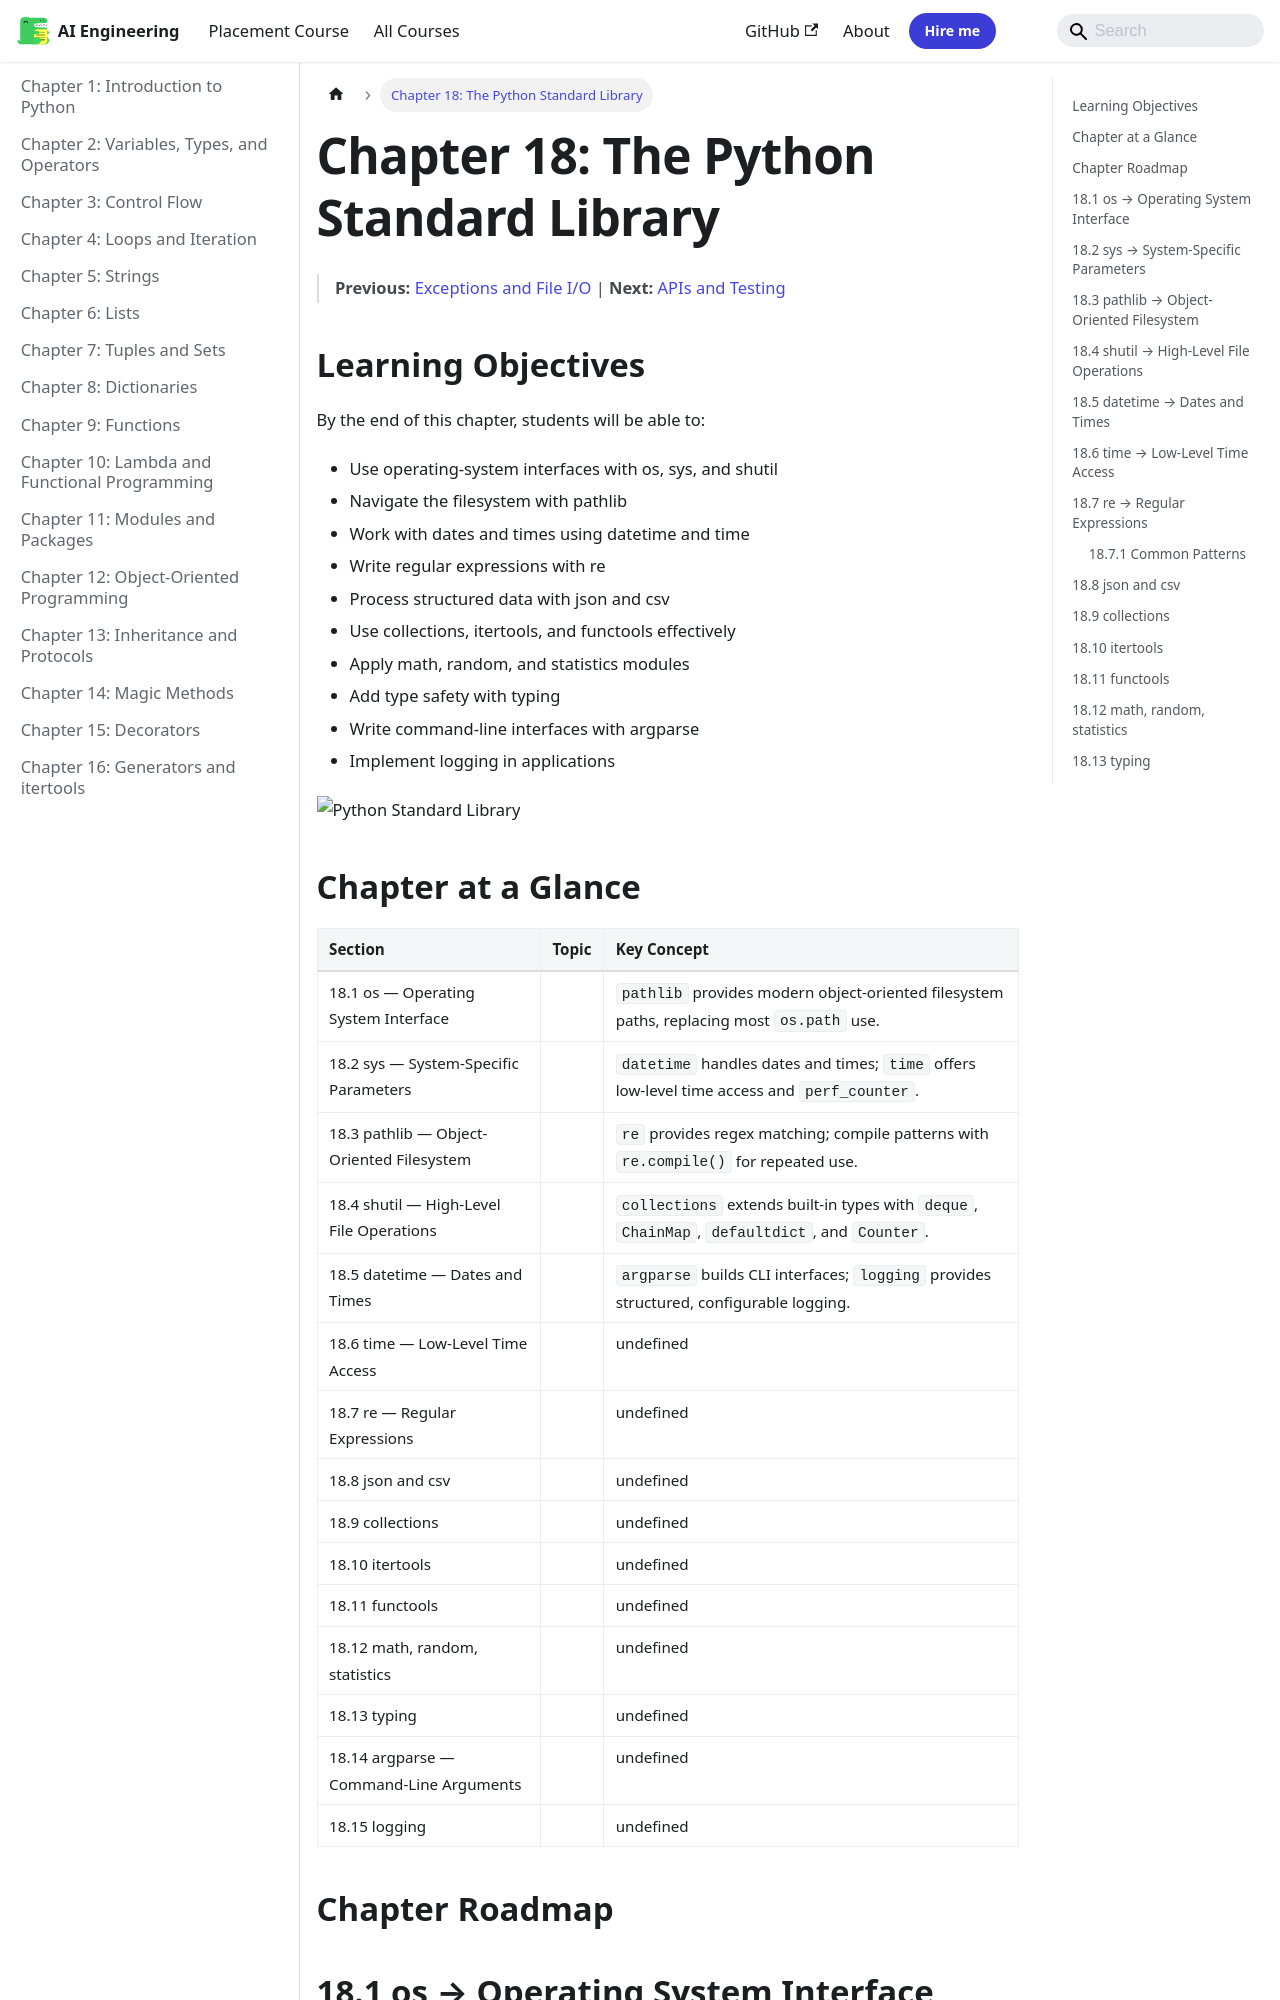

repository: Raushan666java/ai-engineering-journey · page: python-programming/18-stdlib/index.html · generator: mkdocs

---
description: "Build a simple HTTP request logger and inspector using http.server and logging. Create a custom HTTP handler that logs every request's method, path"
---

# Chapter 18: The Python Standard Library


> **Previous:** [Exceptions and File I/O](./17-exceptions-files.md) | **Next:** [APIs and Testing](./19-apis-testing.md)
## Learning Objectives

By the end of this chapter, students will be able to:
- Use operating-system interfaces with os, sys, and shutil
- Navigate the filesystem with pathlib
- Work with dates and times using datetime and time
- Write regular expressions with re
- Process structured data with json and csv
- Use collections, itertools, and functools effectively
- Apply math, random, and statistics modules
- Add type safety with typing
- Write command-line interfaces with argparse
- Implement logging in applications

![Python Standard Library](https://raw.githubusercontent.com/Raushan666java/ai-engineering-journey/main/docs/assets/images/diagrams/python-programming/18-stdlib.png)


## Chapter at a Glance

| Section | Topic | Key Concept |
|---------|-------|-------------|
|18.1 os — Operating System Interface||`pathlib` provides modern object-oriented filesystem paths, replacing most `os.path` use.|
|18.2 sys — System-Specific Parameters||`datetime` handles dates and times; `time` offers low-level time access and `perf_counter`.|
|18.3 pathlib — Object-Oriented Filesystem||`re` provides regex matching; compile patterns with `re.compile()` for repeated use.|
|18.4 shutil — High-Level File Operations||`collections` extends built-in types with `deque`, `ChainMap`, `defaultdict`, and `Counter`.|
|18.5 datetime — Dates and Times||`argparse` builds CLI interfaces; `logging` provides structured, configurable logging.|
|18.6 time — Low-Level Time Access||undefined|
|18.7 re — Regular Expressions||undefined|
|18.8 json and csv||undefined|
|18.9 collections||undefined|
|18.10 itertools||undefined|
|18.11 functools||undefined|
|18.12 math, random, statistics||undefined|
|18.13 typing||undefined|
|18.14 argparse — Command-Line Arguments||undefined|
|18.15 logging||undefined|
